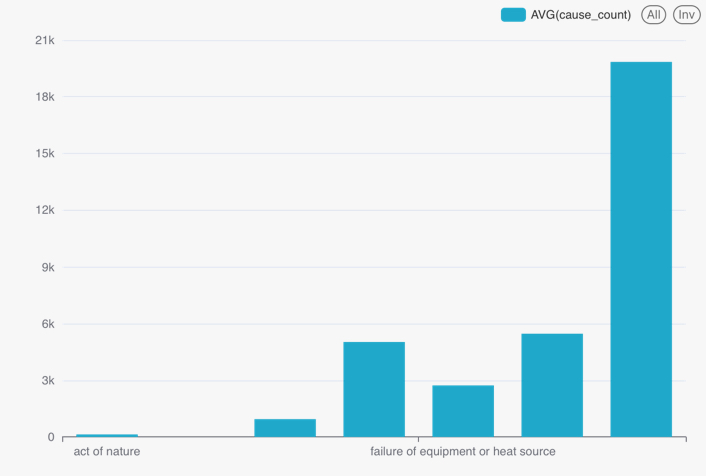

Data behind this chart, as committed beside it:
ignition_cause, cause_count
\N, 628875
act of nature, 133.0
cause undetermined after investigation, 5038
cause under investigation, 945.0
intentional, 5477
failure of equipment or heat source, 2733
unintentional, 19846
cause, \N
